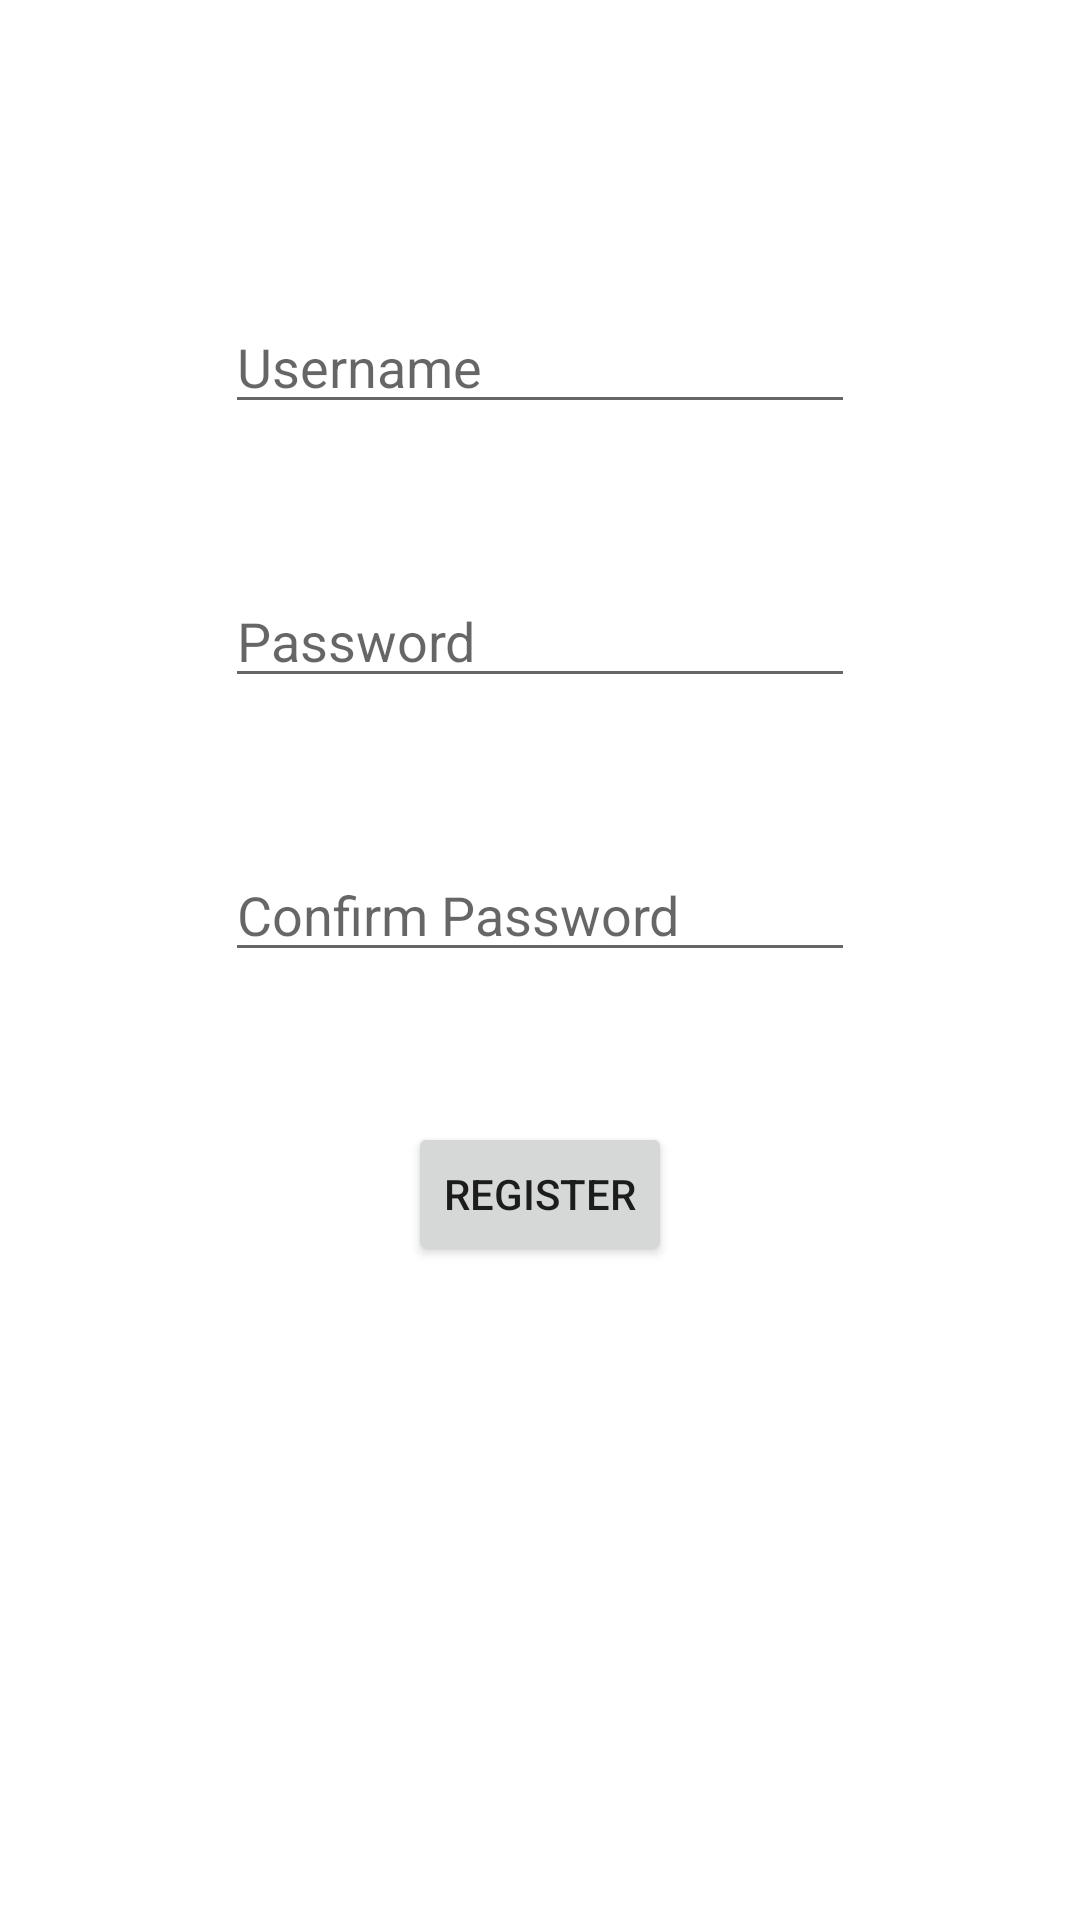

This screen was rendered from an Android layout file. Write that file and the resources it references.
<!-- AndroidManifest.xml: application theme Theme.TPIntentWithResultReturn -->
<!-- res/layout/activity_register.xml -->
<?xml version="1.0" encoding="utf-8"?>
<RelativeLayout xmlns:android="http://schemas.android.com/apk/res/android"
    xmlns:app="http://schemas.android.com/apk/res-auto"
    xmlns:tools="http://schemas.android.com/tools"
    android:layout_width="match_parent"
    android:layout_height="match_parent"
    tools:context=".RegisterActivity">

    <EditText
        android:id="@+id/EditTextUserName"
        android:layout_width="wrap_content"
        android:layout_height="wrap_content"
        android:layout_alignParentTop="true"
        android:layout_centerHorizontal="true"
        android:layout_marginTop="100dp"
        android:ems="10"
        android:hint="@string/username"
        android:inputType="textEmailAddress" />

    <EditText
        android:id="@+id/EditTextPassword"
        android:layout_width="wrap_content"
        android:layout_height="wrap_content"
        android:layout_below="@+id/EditTextUserName"
        android:layout_centerHorizontal="true"
        android:layout_marginTop="50dp"
        android:ems="10"
        android:hint="@string/password"
        android:inputType="textPassword" />

    <EditText
        android:id="@+id/EditTextConfirmPassword"
        android:layout_width="wrap_content"
        android:layout_height="wrap_content"
        android:layout_below="@+id/EditTextPassword"
        android:layout_centerHorizontal="true"
        android:layout_marginTop="50dp"
        android:ems="10"
        android:hint="@string/confirm_password"
        android:inputType="textPassword" />

    <Button
        android:id="@+id/ButtonRegister"
        android:layout_width="wrap_content"
        android:layout_height="wrap_content"
        android:layout_below="@+id/EditTextConfirmPassword"
        android:layout_centerHorizontal="true"
        android:layout_marginTop="50dp"
        android:text="@string/register" />

</RelativeLayout>
<!-- resources referenced by this layout -->
<resources>
  <string name="confirm_password">Confirm Password</string>
  <string name="password">Password</string>
  <string name="register">Register</string>
  <string name="username">Username</string>
  <style name="Theme.TPIntentWithResultReturn" parent="Theme.MaterialComponents.DayNight.DarkActionBar">
          
          <item name="colorPrimary">@color/purple_500</item>
          <item name="colorPrimaryVariant">@color/purple_700</item>
          <item name="colorOnPrimary">@color/white</item>
          
          <item name="colorSecondary">@color/teal_200</item>
          <item name="colorSecondaryVariant">@color/teal_700</item>
          <item name="colorOnSecondary">@color/black</item>
          
          <item name="android:statusBarColor">?attr/colorPrimaryVariant</item>
          
      </style>
  <!-- not gathered from this repository: default colours our renderer supplied (Android Studio template values) -->
  <color name="purple_500">#FF6200EE</color>
  <color name="purple_700">#FF3700B3</color>
  <color name="teal_200">#FF03DAC5</color>
  <color name="teal_700">#FF018786</color>
  <color name="black">#FF000000</color>
  <color name="white">#FFFFFFFF</color>
</resources>
